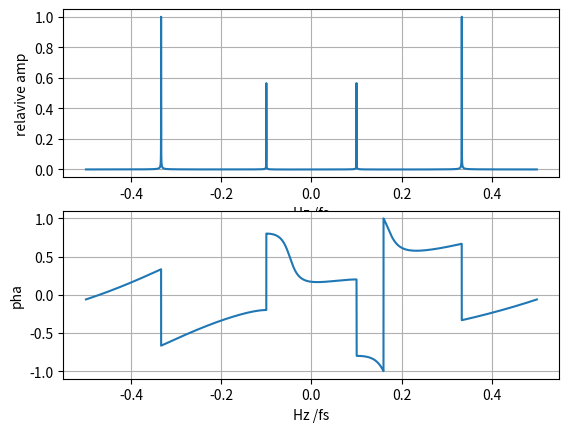

Reproduce this figure in Python.
# -*- coding: utf-8 -*-
"""
Created on Thu Jul 12 15:47:46 2018

[redacted]
"""
from __future__ import division
import numpy as np
from matplotlib import pyplot as plt


N=8192
fs=300
f1=100
f2=30
plt.clf()
n=np.array(range(0,N))
x = 2*np.cos(2*np.pi*f1/fs*n)+np.sin(2*np.pi*f2/fs*n)*1j
#x = np.sin(2*np.pi*f2/fs*n)*1j
#plt.plot(n,x)
z=np.fft.fft(x)
z=np.fft.fftshift(z)
fs_n=n/N-0.5
y_abs_max=np.max(np.abs(z))

plt.figure(1)
plt.subplot(211)
plt.plot(fs_n,np.abs(z)/y_abs_max)
plt.xlabel('Hz /fs')
plt.ylabel('relavive amp')
plt.grid('true')
plt.subplot(212)
plt.plot(fs_n,np.angle(z)/np.pi)
plt.xlabel('Hz /fs')
plt.ylabel('pha')
plt.grid('true')
plt.show()



